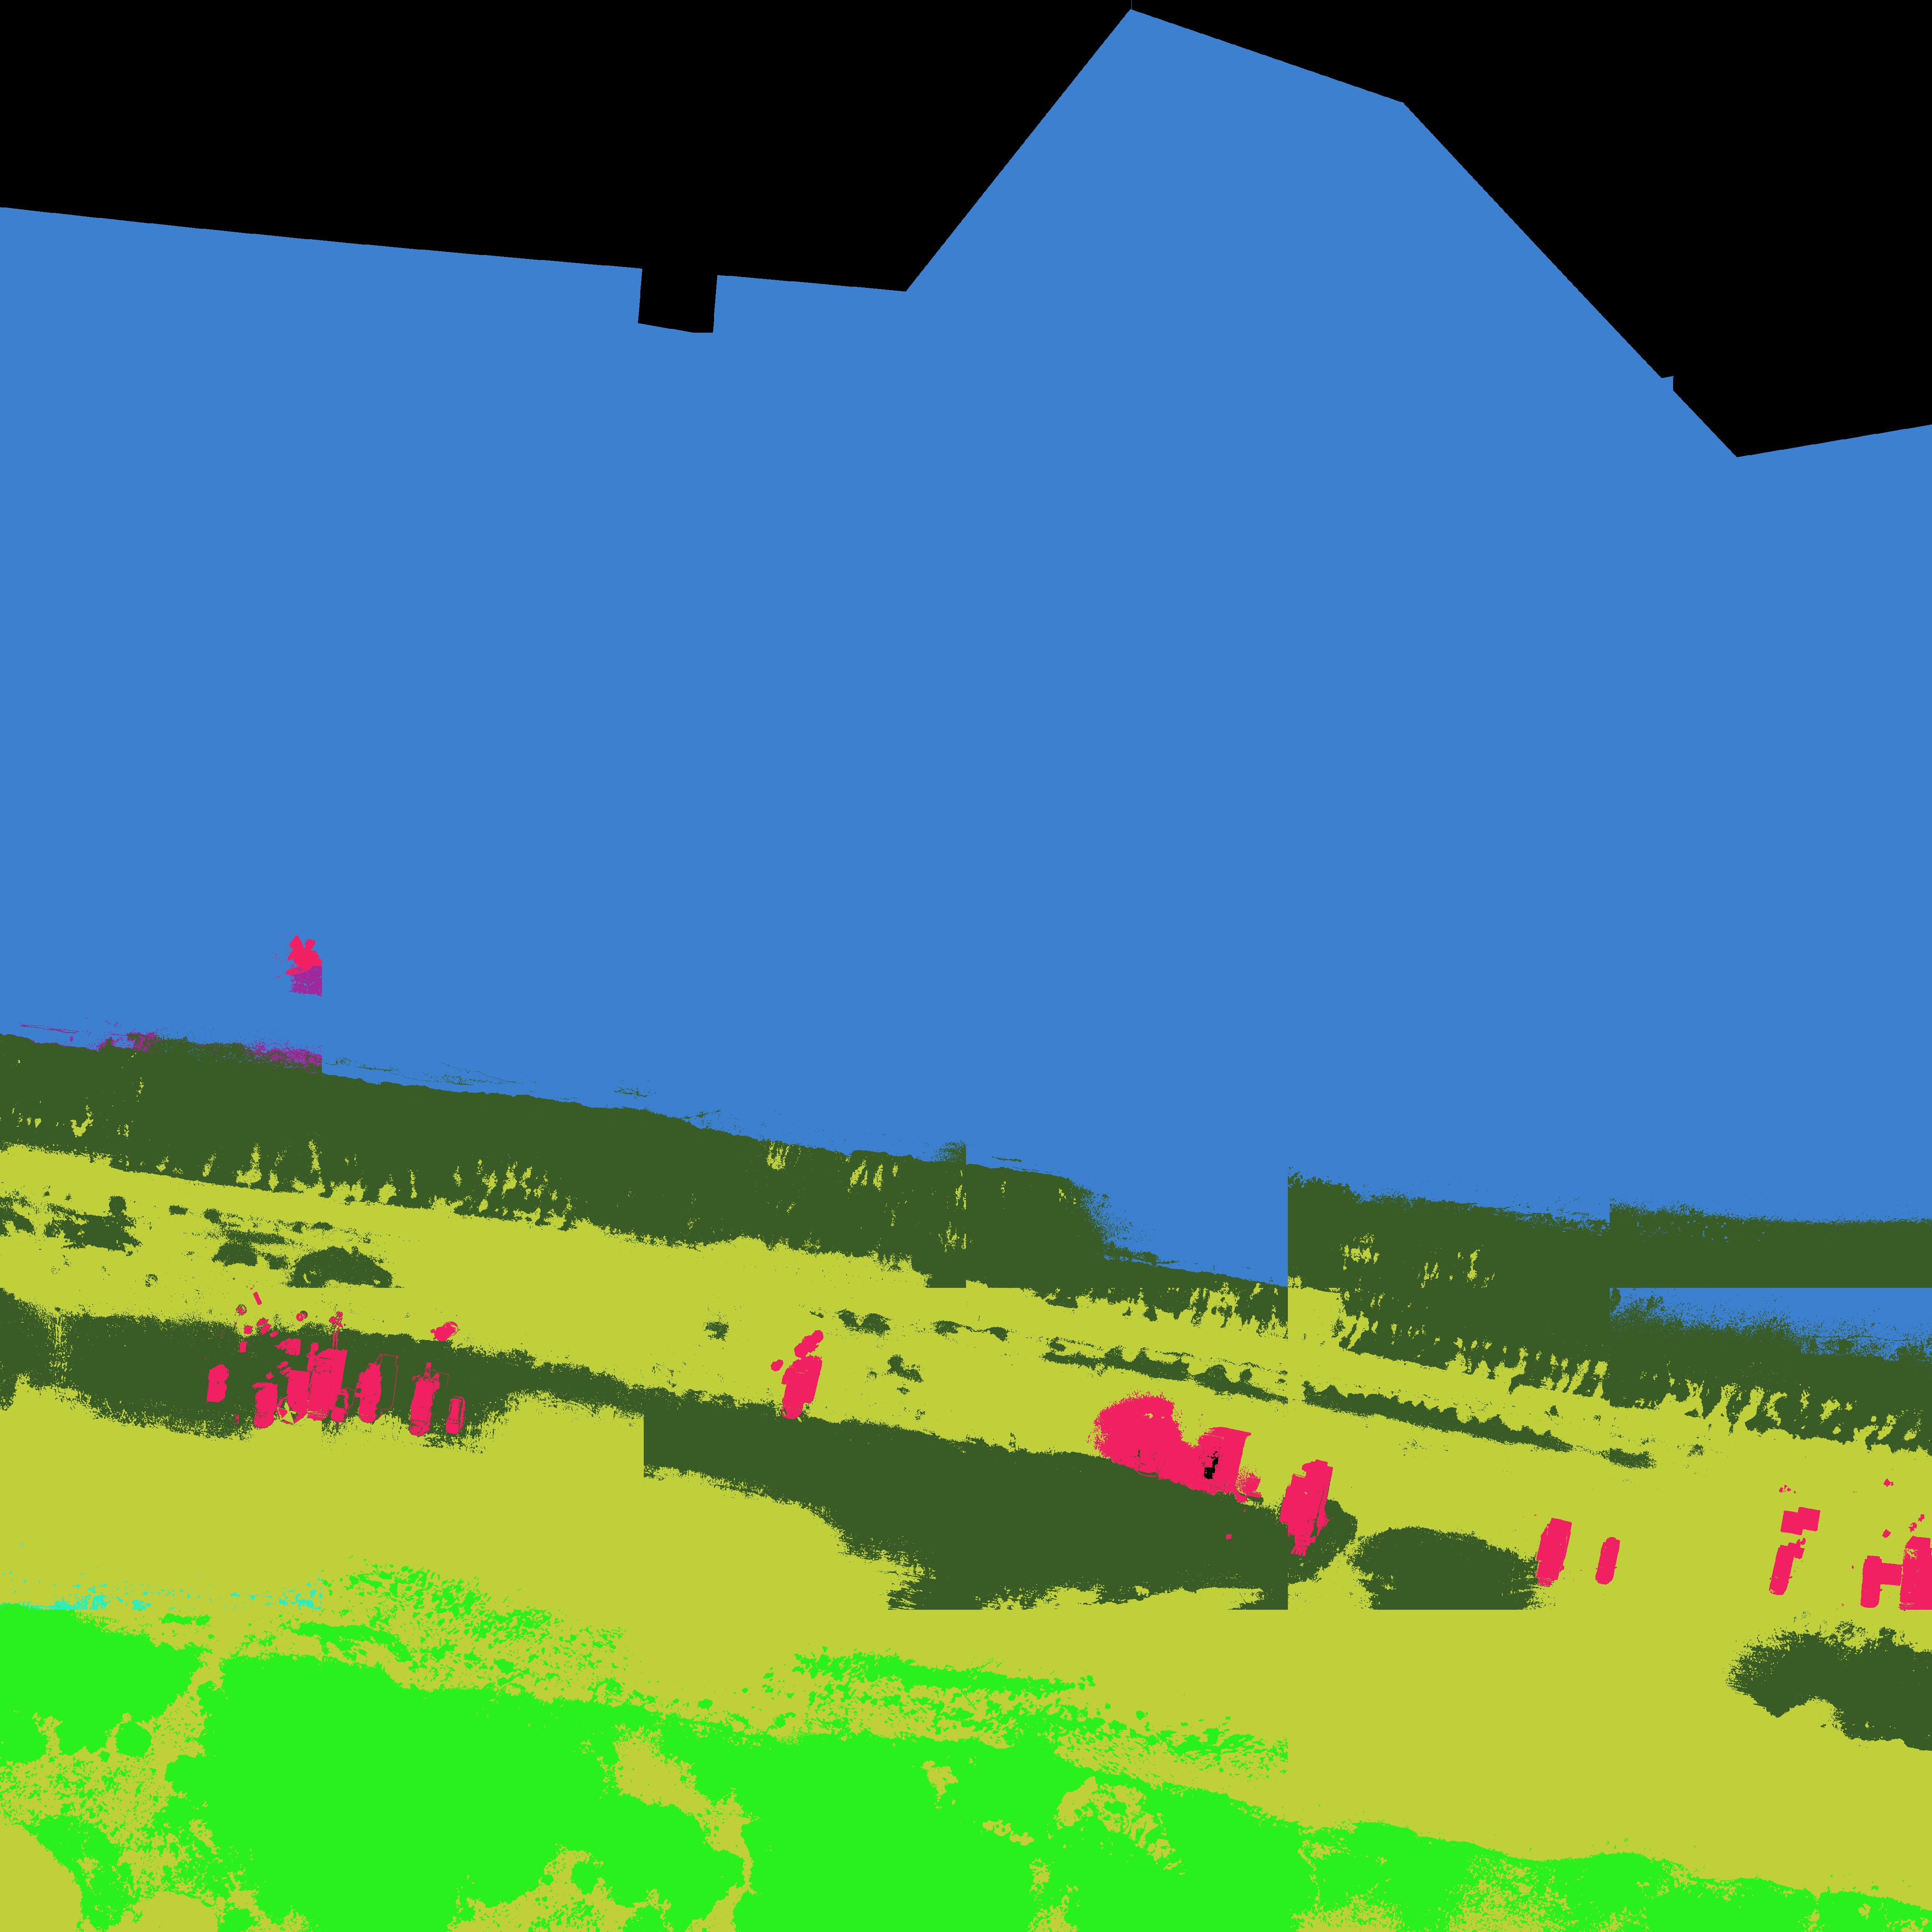

The file beside this chart, header and first rows:
class, r, g, b
water, 59, 129, 208
vegetation, 41, 241, 32
anthro, 241, 32, 99
sand, 192, 208, 59
mud, 98, 137, 77
gravel, 57, 92, 39
boulders, 148, 146, 92
snow_ice, 136, 140, 140
wrack_peat, 35, 173, 150
marsh, 42, 238, 187
indeterminate, 158, 40, 156
